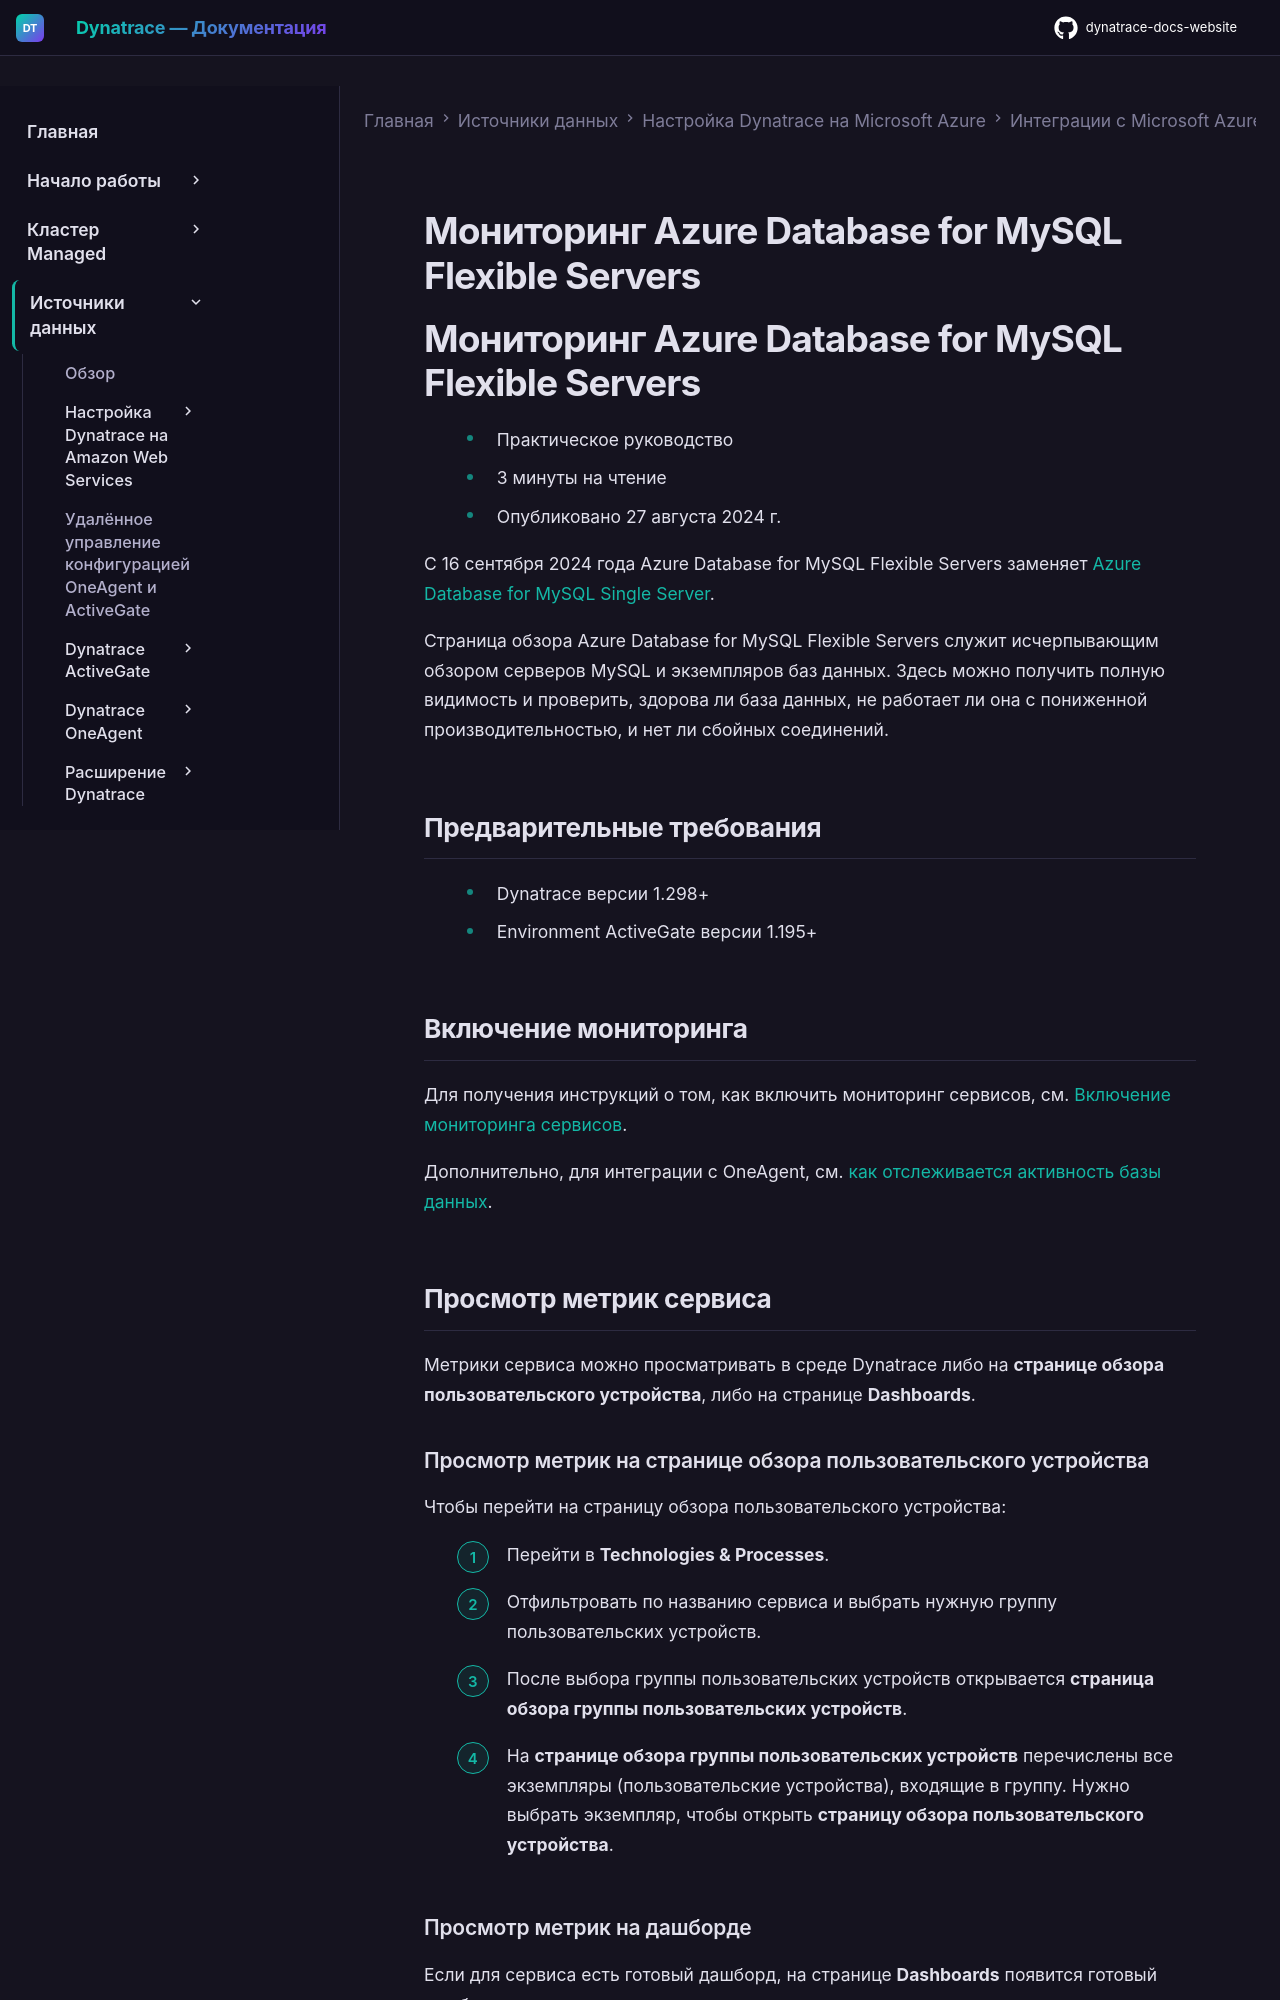

repository: Yerkebulan-Ardabayev/dynatrace-docs-website · page: managed-ru/ingest-from/microsoft-azure-services/azure-integrations/azure-cloud-services-metrics/monitor-azure-db-mysql-flexible-servers/index.html · generator: mkdocs

---
title: Мониторинг Azure Database for MySQL Flexible Servers
source: https://docs.dynatrace.com/managed/ingest-from/microsoft-azure-services/azure-integrations/azure-cloud-services-metrics/monitor-azure-db-mysql-flexible-servers
---

# Мониторинг Azure Database for MySQL Flexible Servers

# Мониторинг Azure Database for MySQL Flexible Servers

* Практическое руководство
* 3 минуты на чтение
* Опубликовано 27 августа 2024 г.

С 16 сентября 2024 года Azure Database for MySQL Flexible Servers заменяет [Azure Database for MySQL Single Server](/managed/ingest-from/microsoft-azure-services/azure-integrations/azure-cloud-services-metrics/monitor-azure-db-mysql "Мониторинг Azure DB for MySQL и просмотр доступных метрик.").

Страница обзора Azure Database for MySQL Flexible Servers служит исчерпывающим обзором серверов MySQL и экземпляров баз данных. Здесь можно получить полную видимость и проверить, здорова ли база данных, не работает ли она с пониженной производительностью, и нет ли сбойных соединений.

## Предварительные требования

* Dynatrace версии 1.298+
* Environment ActiveGate версии 1.195+

## Включение мониторинга

Для получения инструкций о том, как включить мониторинг сервисов, см. [Включение мониторинга сервисов](/managed/ingest-from/microsoft-azure-services/azure-integrations/azure-monitoring-guide/azure-enable-service-monitoring "Включение мониторинга Azure в Dynatrace.").

Дополнительно, для интеграции с OneAgent, см. [как отслеживается активность базы данных](/managed/observe/infrastructure-observability/database-services-classic/how-database-activity-is-monitored "Узнайте про автоматическое обнаружение и мониторинг сервисов баз данных в среде приложения.").

## Просмотр метрик сервиса

Метрики сервиса можно просматривать в среде Dynatrace либо на **странице обзора пользовательского устройства**, либо на странице **Dashboards**.
